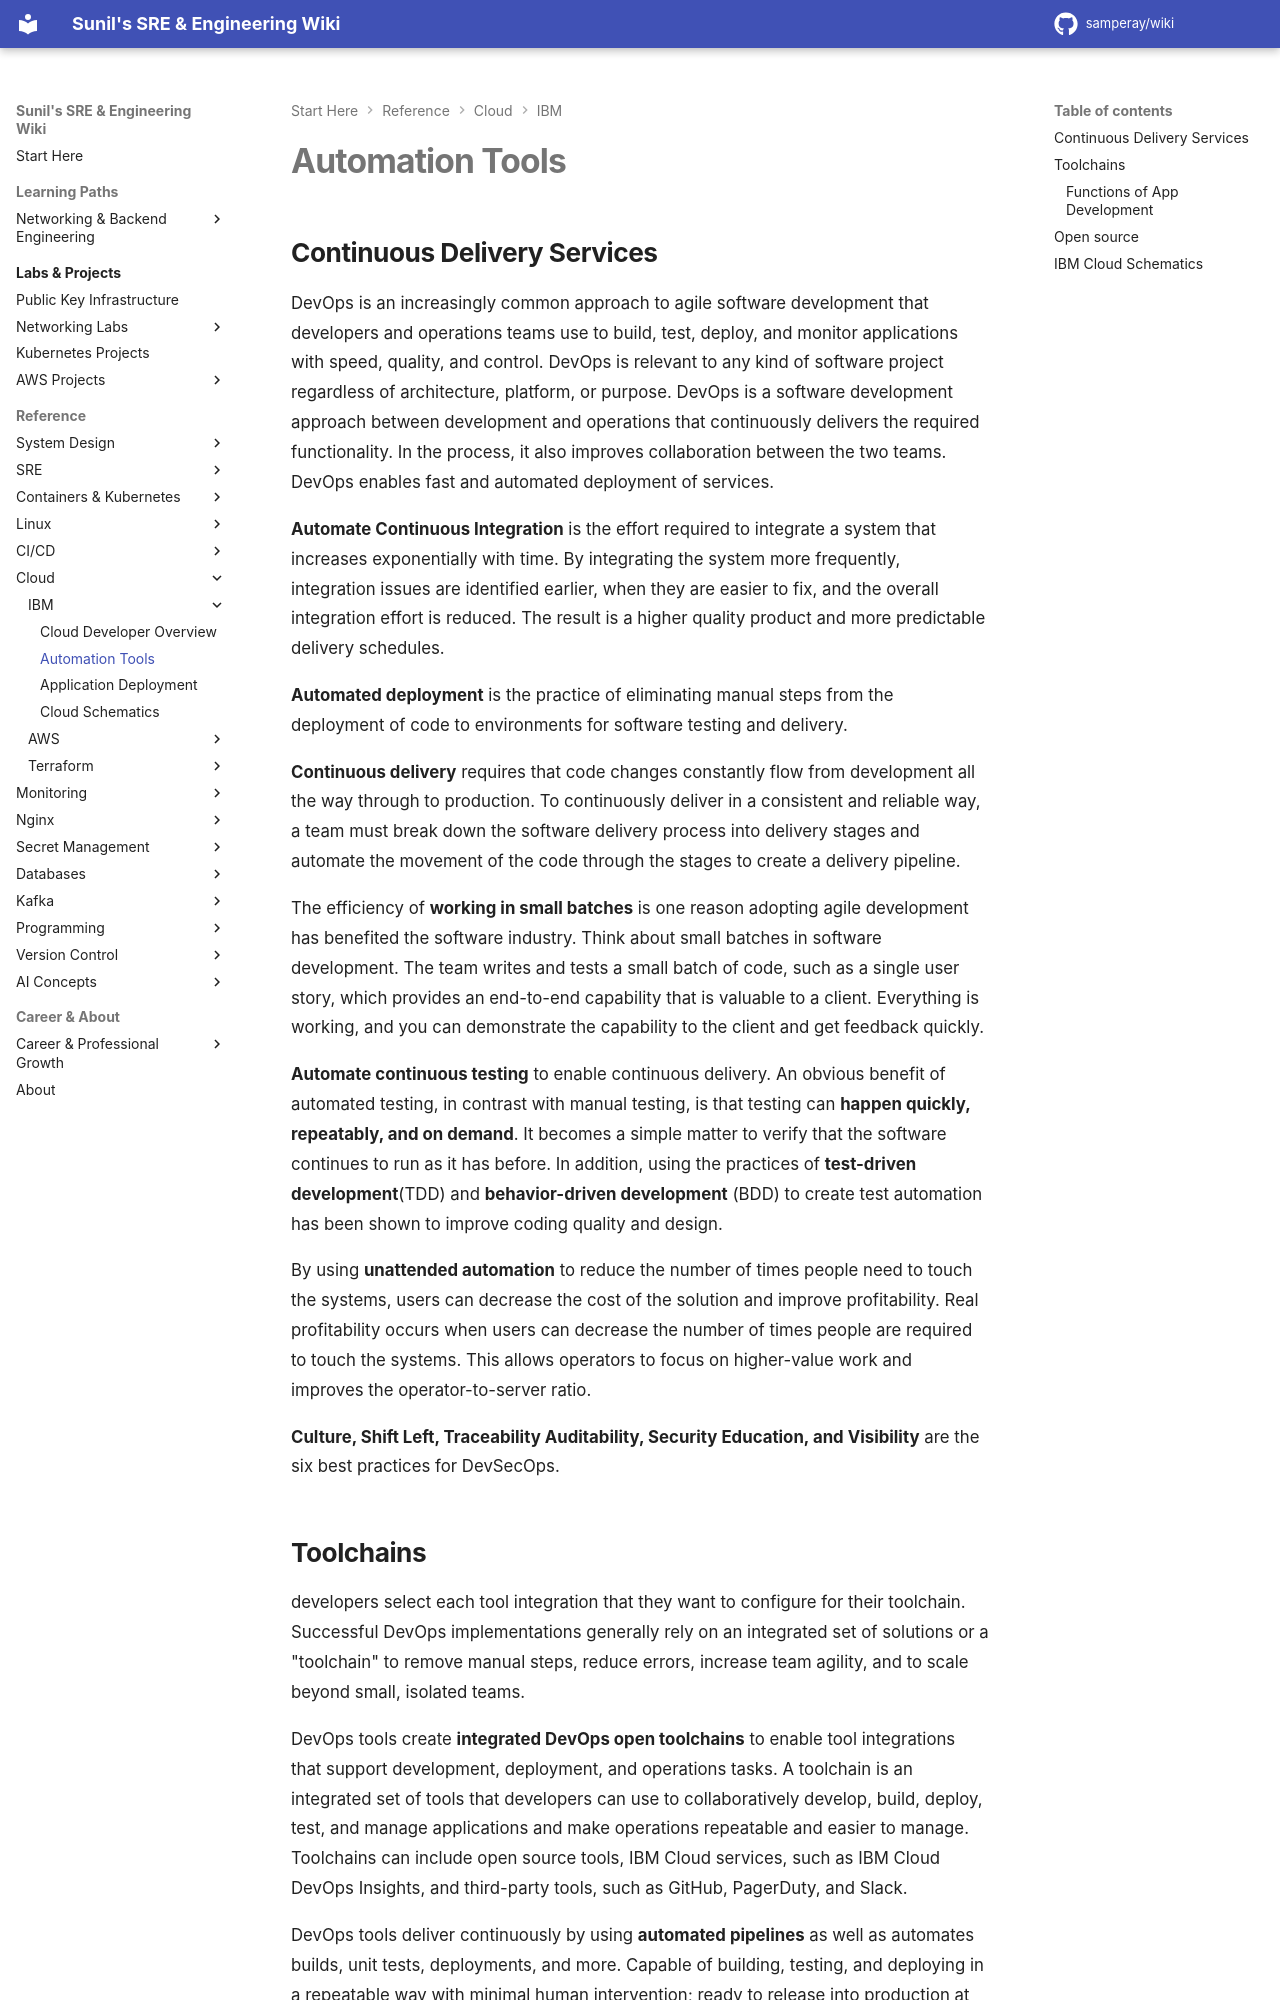

repository: samperay/wiki · page: cloud/ibm/automated_dev_tools/index.html · generator: mkdocs

## Continuous Delivery Services

DevOps is an increasingly common approach to agile software development that developers and operations teams use to build, test, deploy, and monitor applications with speed, quality, and control. DevOps is relevant to any kind of software project regardless of architecture, platform, or purpose. DevOps is a software development approach between development and operations that continuously delivers the required functionality. In the process, it also improves collaboration between the two teams. DevOps enables fast and automated deployment of services. 

**Automate Continuous Integration** is the effort required to integrate a system that increases exponentially with time. By integrating the system more frequently, integration issues are identified earlier, when they are easier to fix, and the overall integration effort is reduced. The result is a higher quality product and more predictable delivery schedules. 

**Automated deployment** is the practice of eliminating manual steps from the deployment of code to environments for software testing and delivery. 

**Continuous delivery** requires that code changes constantly flow from development all the way through to production. To continuously deliver in a consistent and reliable way, a team must break down the software delivery process into delivery stages and automate the movement of the code through the stages to create a delivery pipeline.

The efficiency of **working in small batches** is one reason adopting agile development has benefited the software industry. Think about small batches in software development. The team writes and tests a small batch of code, such as a single user story, which provides an end-to-end capability that is valuable to a client. Everything is working, and you can demonstrate the capability to the client and get feedback quickly.

**Automate continuous testing** to enable continuous delivery. An obvious benefit of automated testing, in contrast with manual testing, is that testing can **happen quickly, repeatably, and on demand**. It becomes a simple matter to verify that the software continues to run as it has before. In addition, using the practices of **test-driven development**(TDD) and **behavior-driven development** (BDD) to create test automation has been shown to improve coding quality and design.

By using **unattended automation** to reduce the number of times people need to touch the systems, users can decrease the cost of the solution and improve profitability. Real profitability occurs when users can decrease the number of times people are required to touch the systems. This allows operators to focus on higher-value work and improves the operator-to-server ratio.

**Culture, Shift Left, Traceability Auditability, Security Education, and Visibility** are the six best practices for DevSecOps.
